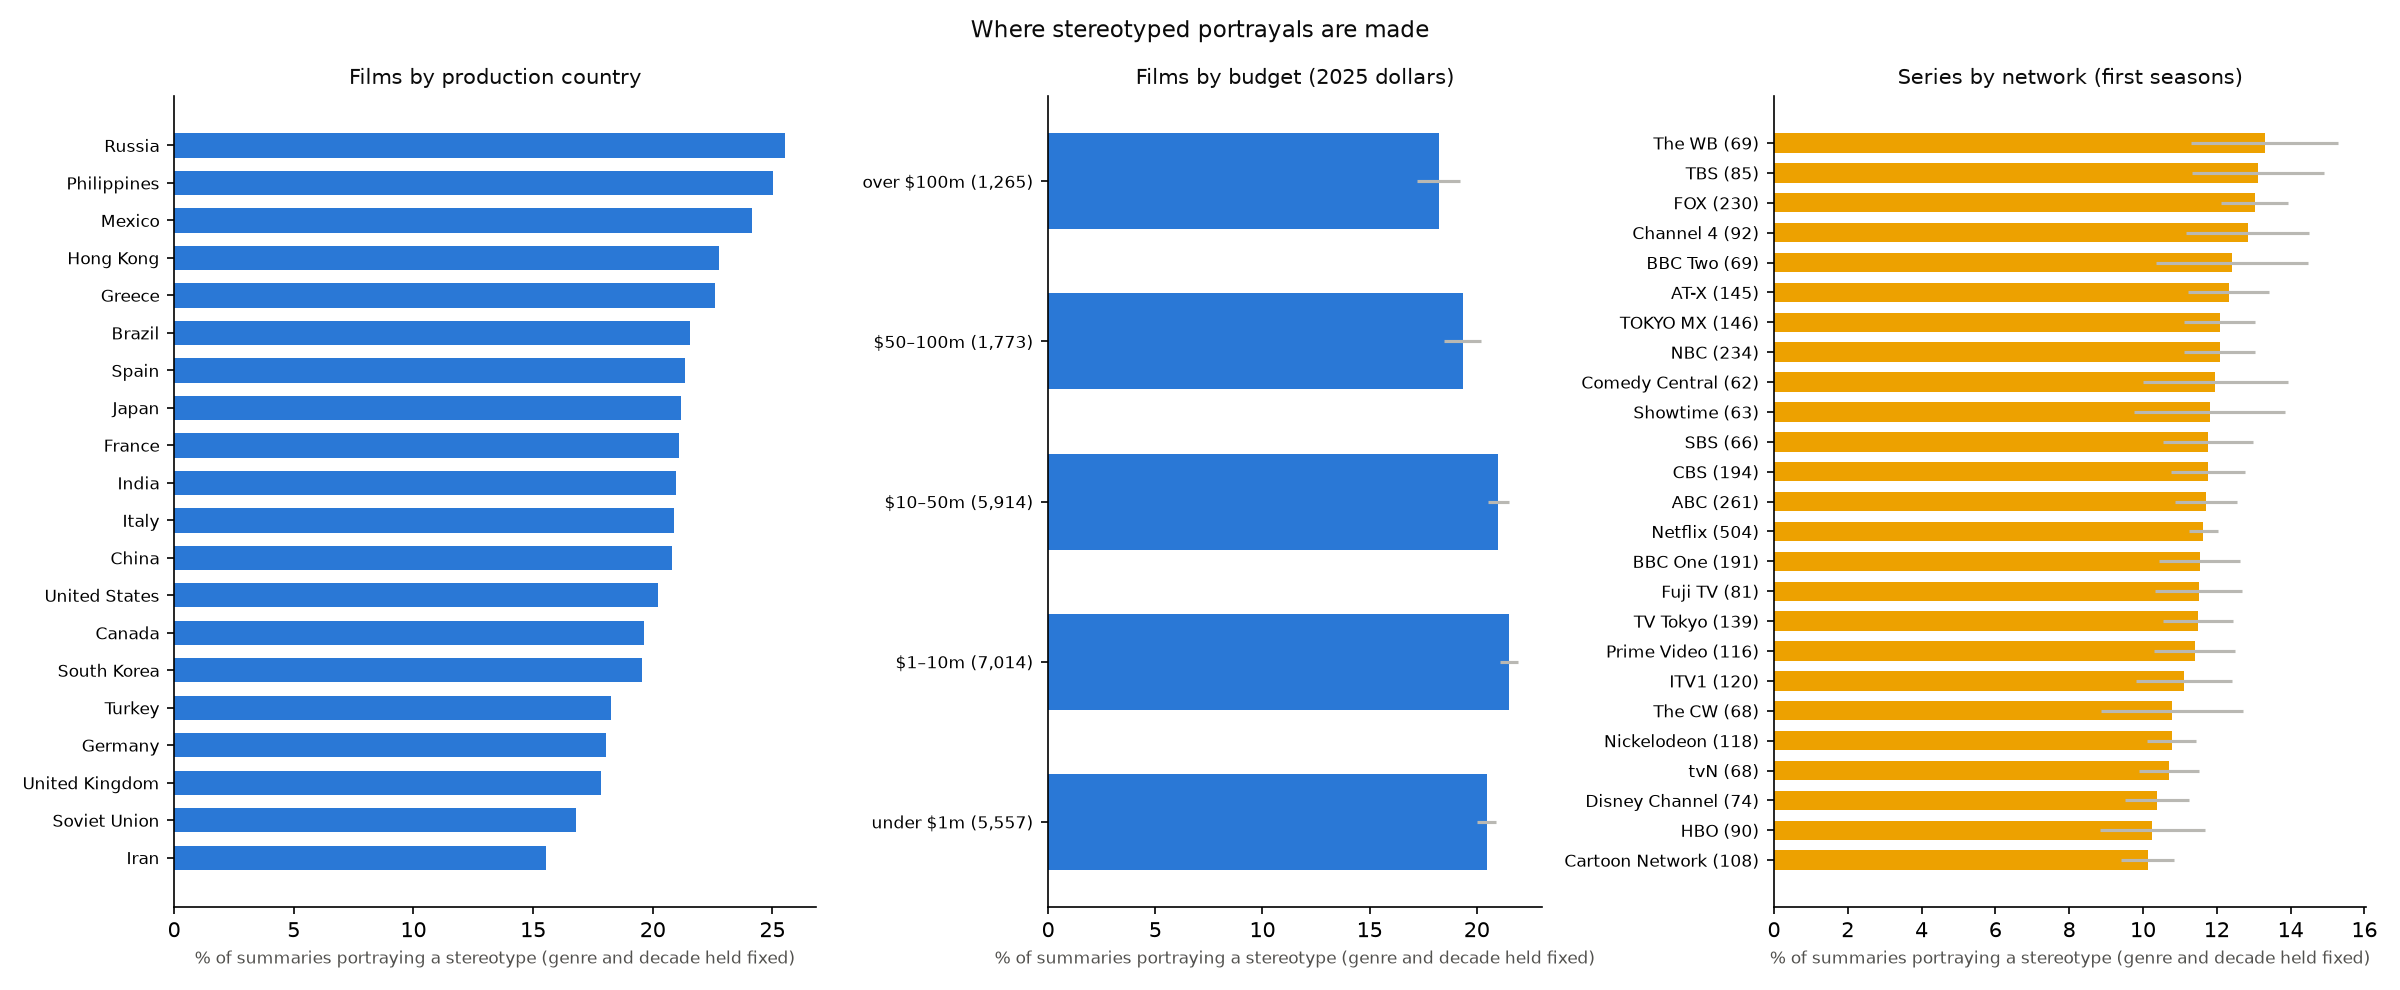

Data behind this chart, as committed beside it:
value, rate, lo, hi, titles, medium, grouping, outcome
BR, 0.2155, 0.2083, 0.2227, 2672, film, country_top, any_stereotype
CA, 0.1964, 0.1908, 0.2019, 4074, film, country_top, any_stereotype
CN, 0.2081, 0.2019, 0.2143, 2778, film, country_top, any_stereotype
DE, 0.1806, 0.1757, 0.1855, 5517, film, country_top, any_stereotype
ES, 0.2133, 0.2081, 0.2186, 5378, film, country_top, any_stereotype
FR, 0.2111, 0.207, 0.2153, 9273, film, country_top, any_stereotype
GB, 0.1785, 0.1736, 0.1834, 5301, film, country_top, any_stereotype
GR, 0.2261, 0.216, 0.2361, 1732, film, country_top, any_stereotype
HK, 0.2275, 0.2204, 0.2346, 3500, film, country_top, any_stereotype
IN, 0.2097, 0.2071, 0.2124, 17846, film, country_top, any_stereotype
IR, 0.1554, 0.1487, 0.162, 1720, film, country_top, any_stereotype
IT, 0.2087, 0.2036, 0.2138, 6953, film, country_top, any_stereotype
JP, 0.2118, 0.2078, 0.2158, 8169, film, country_top, any_stereotype
KR, 0.1955, 0.1888, 0.2022, 2747, film, country_top, any_stereotype
MX, 0.2413, 0.2334, 0.2491, 2817, film, country_top, any_stereotype
PH, 0.2502, 0.2416, 0.2589, 2180, film, country_top, any_stereotype
RU, 0.2554, 0.2477, 0.2631, 2585, film, country_top, any_stereotype
SU, 0.168, 0.1614, 0.1747, 2756, film, country_top, any_stereotype
TR, 0.1825, 0.1766, 0.1884, 3459, film, country_top, any_stereotype
US, 0.2021, 0.2006, 0.2037, 59883, film, country_top, any_stereotype
BR, 0.06326, 0.05962, 0.0669, 2672, film, country_top, social_any_stereotyped
CA, 0.07621, 0.07265, 0.07977, 4074, film, country_top, social_any_stereotyped
CN, 0.08774, 0.08364, 0.09184, 2778, film, country_top, social_any_stereotyped
DE, 0.06359, 0.06095, 0.06623, 5517, film, country_top, social_any_stereotyped
ES, 0.06752, 0.06471, 0.07033, 5378, film, country_top, social_any_stereotyped
FR, 0.07181, 0.0696, 0.07402, 9273, film, country_top, social_any_stereotyped
GB, 0.06613, 0.06323, 0.06903, 5301, film, country_top, social_any_stereotyped
GR, 0.0865, 0.08124, 0.09177, 1732, film, country_top, social_any_stereotyped
HK, 0.08079, 0.07689, 0.08469, 3500, film, country_top, social_any_stereotyped
IN, 0.07889, 0.07731, 0.08046, 17846, film, country_top, social_any_stereotyped
IR, 0.06389, 0.05938, 0.0684, 1720, film, country_top, social_any_stereotyped
IT, 0.07885, 0.0763, 0.0814, 6953, film, country_top, social_any_stereotyped
JP, 0.06465, 0.06266, 0.06664, 8169, film, country_top, social_any_stereotyped
KR, 0.08388, 0.0794, 0.08837, 2747, film, country_top, social_any_stereotyped
MX, 0.08865, 0.08422, 0.09307, 2817, film, country_top, social_any_stereotyped
PH, 0.07454, 0.07024, 0.07884, 2180, film, country_top, social_any_stereotyped
RU, 0.06886, 0.06514, 0.07259, 2585, film, country_top, social_any_stereotyped
SU, 0.06193, 0.05904, 0.06482, 2756, film, country_top, social_any_stereotyped
TR, 0.06905, 0.06571, 0.0724, 3459, film, country_top, social_any_stereotyped
US, 0.07655, 0.07562, 0.07747, 59883, film, country_top, social_any_stereotyped
20th Century Fox, 0.1975, 0.1699, 0.2251, 192, film, studio_top, any_stereotype
CJ Entertainment, 0.2134, 0.1882, 0.2385, 160, film, studio_top, any_stereotype
Columbia Pictures, 0.2171, 0.1956, 0.2386, 324, film, studio_top, any_stereotype
DEFA-Studio für Spielfilme, 0.1546, 0.1323, 0.177, 186, film, studio_top, any_stereotype
Filmové studio Barrandov, 0.2089, 0.1914, 0.2263, 395, film, studio_top, any_stereotype
Gaumont, 0.2317, 0.2022, 0.2611, 164, film, studio_top, any_stereotype
Gorky Film Studios, 0.2074, 0.1896, 0.2252, 258, film, studio_top, any_stereotype
Lenfilm, 0.2142, 0.193, 0.2355, 280, film, studio_top, any_stereotype
Metro-Goldwyn-Mayer, 0.2303, 0.2006, 0.2601, 164, film, studio_top, any_stereotype
Mosfilm, 0.2075, 0.1937, 0.2213, 508, film, studio_top, any_stereotype
New Line Cinema, 0.205, 0.1796, 0.2303, 216, film, studio_top, any_stereotype
Nikkatsu Corporation, 0.3318, 0.3088, 0.3547, 390, film, studio_top, any_stereotype
Paramount Pictures, 0.2109, 0.1934, 0.2284, 443, film, studio_top, any_stereotype
Regal Entertainment, 0.2634, 0.2343, 0.2924, 155, film, studio_top, any_stereotype
Shaw Brothers, 0.253, 0.234, 0.272, 429, film, studio_top, any_stereotype
Shochiku, 0.2281, 0.2077, 0.2484, 285, film, studio_top, any_stereotype
Star Cinema – ABS-CBN Film Productions, 0.2251, 0.2016, 0.2486, 258, film, studio_top, any_stereotype
TOHO, 0.2155, 0.2, 0.231, 333, film, studio_top, any_stereotype
The Asylum, 0.2218, 0.2026, 0.2409, 158, film, studio_top, any_stereotype
Toei Company, 0.23, 0.2141, 0.2458, 484, film, studio_top, any_stereotype
... 94 more rows
